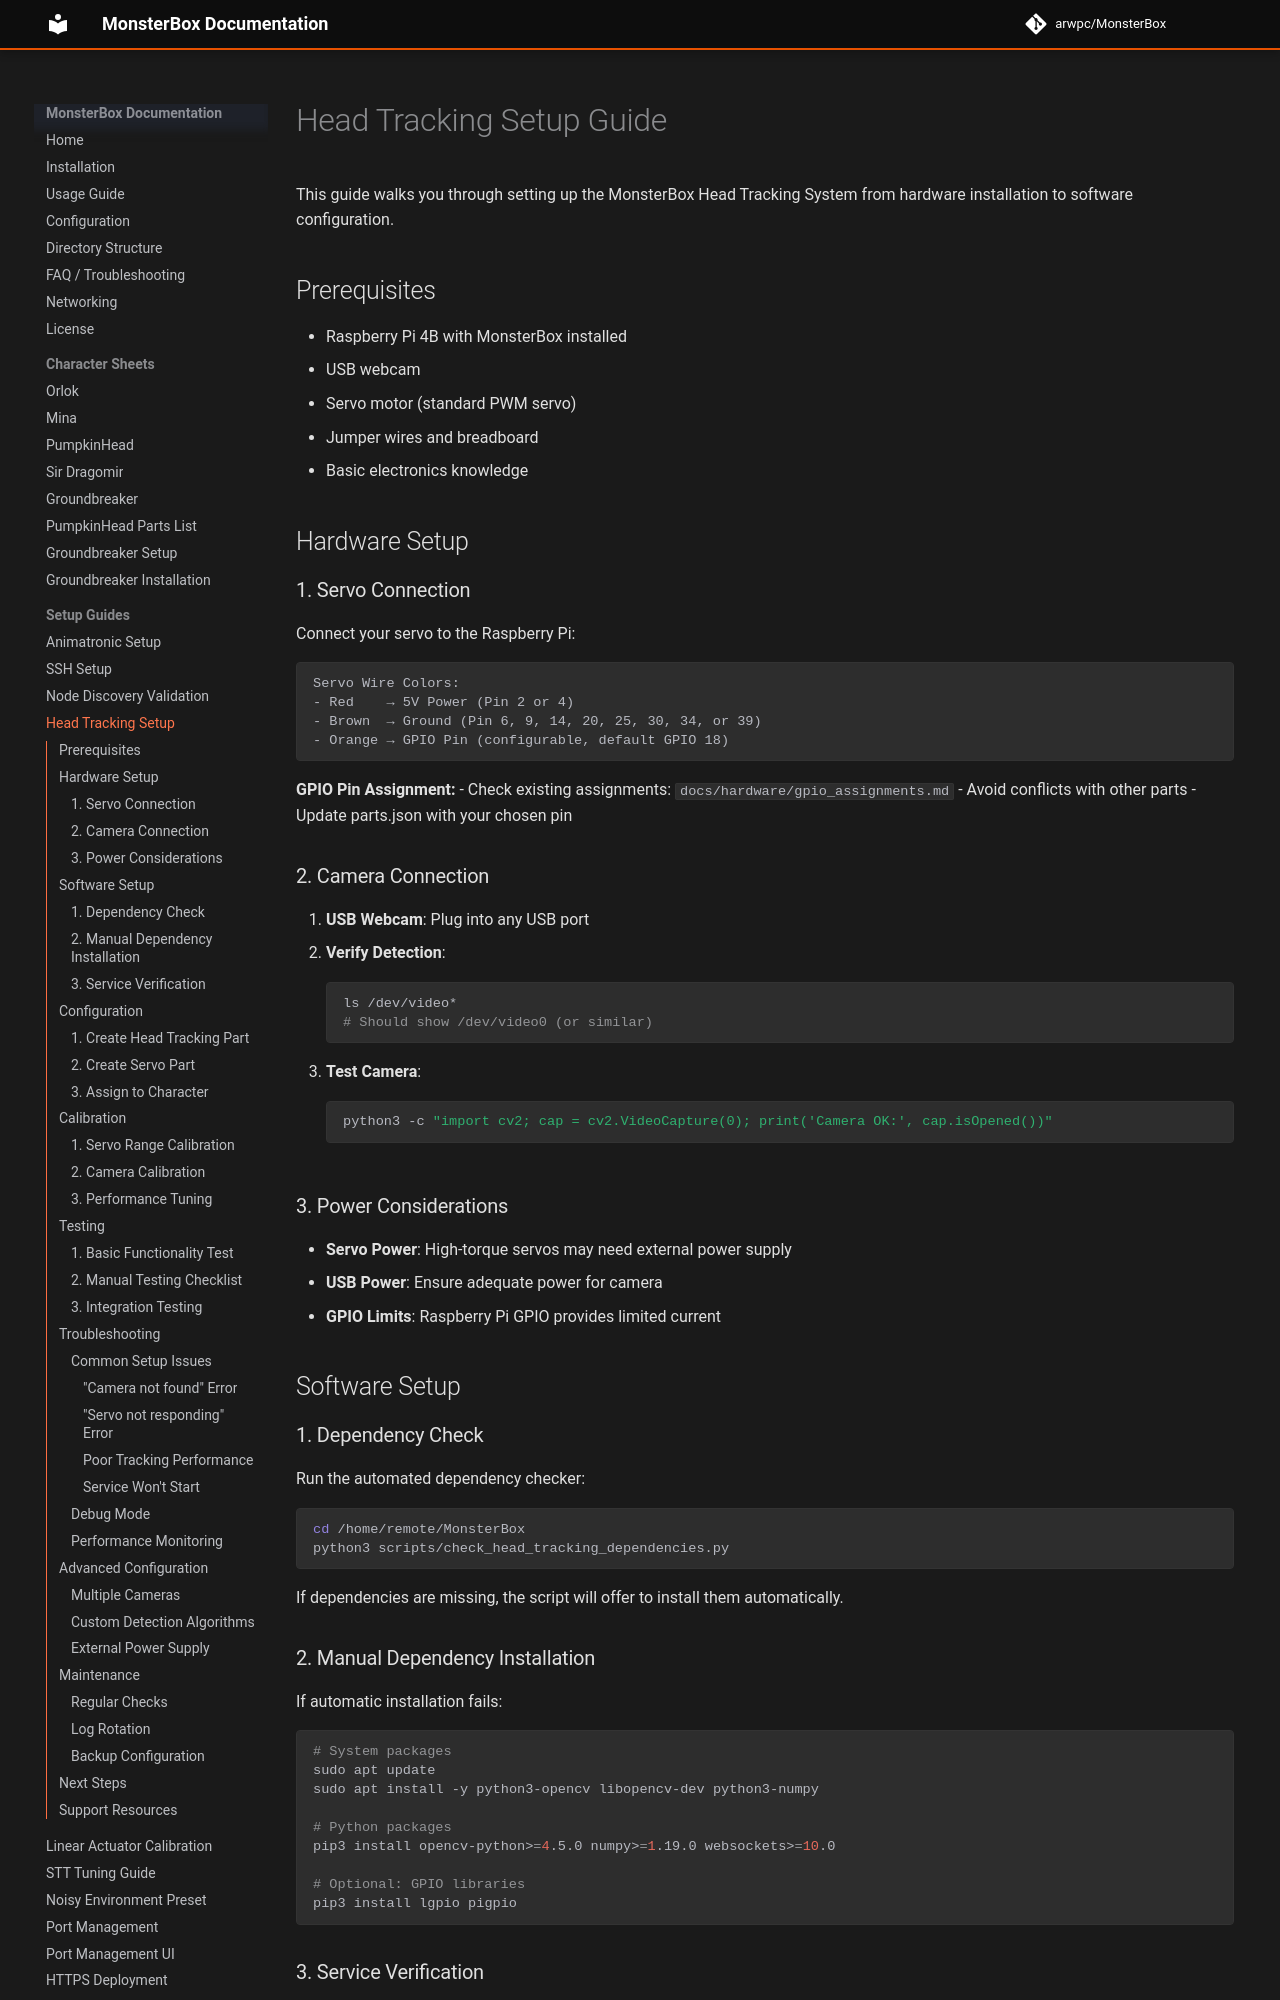

repository: arwpc/MonsterBox · page: setup/HEAD-TRACKING-SETUP/index.html · generator: mkdocs

# Head Tracking Setup Guide

This guide walks you through setting up the MonsterBox Head Tracking System from hardware installation to software configuration.

## Prerequisites

- Raspberry Pi 4B with MonsterBox installed
- USB webcam
- Servo motor (standard PWM servo)
- Jumper wires and breadboard
- Basic electronics knowledge

## Hardware Setup

### 1. Servo Connection

Connect your servo to the Raspberry Pi:

```
Servo Wire Colors:
- Red    → 5V Power (Pin 2 or 4)
- Brown  → Ground (Pin 6, 9, 14, 20, 25, 30, 34, or 39)
- Orange → GPIO Pin (configurable, default GPIO 18)
```

**GPIO Pin Assignment:**
- Check existing assignments: `docs/hardware/gpio_assignments.md`
- Avoid conflicts with other parts
- Update parts.json with your chosen pin

### 2. Camera Connection

1. **USB Webcam**: Plug into any USB port
2. **Verify Detection**: 
   ```bash
   ls /dev/video*
   # Should show /dev/video0 (or similar)
   ```
3. **Test Camera**:
   ```bash
   python3 -c "import cv2; cap = cv2.VideoCapture(0); print('Camera OK:', cap.isOpened())"
   ```

### 3. Power Considerations

- **Servo Power**: High-torque servos may need external power supply
- **USB Power**: Ensure adequate power for camera
- **GPIO Limits**: Raspberry Pi GPIO provides limited current

## Software Setup

### 1. Dependency Check

Run the automated dependency checker:

```bash
cd /home/remote/MonsterBox
python3 scripts/check_head_tracking_dependencies.py
```

If dependencies are missing, the script will offer to install them automatically.

### 2. Manual Dependency Installation

If automatic installation fails:

```bash
# System packages
sudo apt update
sudo apt install -y python3-opencv libopencv-dev python3-numpy

# Python packages
pip3 install opencv-python>=4.5.0 numpy>=1.19.0 websockets>=10.0

# Optional: GPIO libraries
pip3 install lgpio pigpio
```

### 3. Service Verification

Check that the head tracking service is configured:

```bash
# Start MonsterBox
npm start

# Look for head tracking service in output:
# "head_tracking_service WebSocket Server running on port 8778"
```

## Configuration
